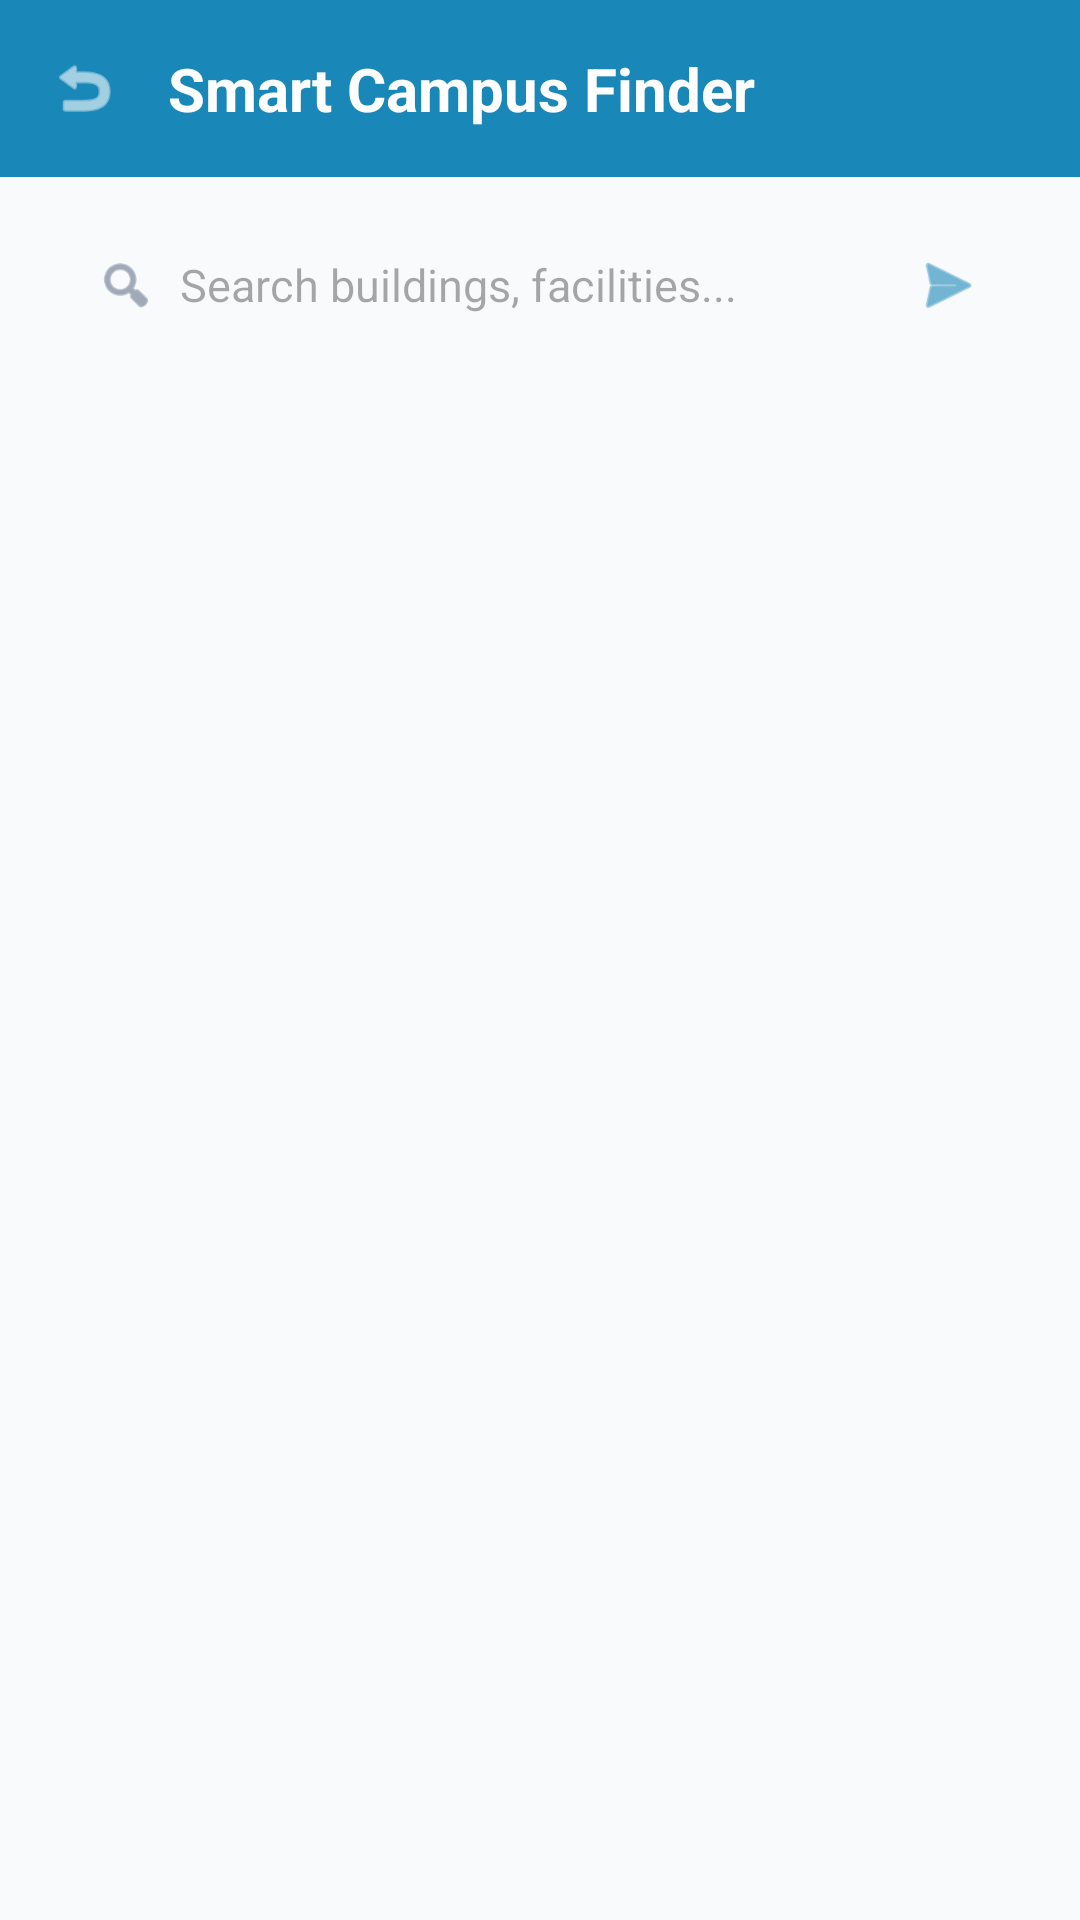

Write the Android layout XML for this screen, with the resource values it uses.
<!-- AndroidManifest.xml: application theme Theme.AiGuidance_bot -->
<!-- res/layout/activity_campus_finder.xml -->
<?xml version="1.0" encoding="utf-8"?>
<androidx.constraintlayout.widget.ConstraintLayout xmlns:android="http://schemas.android.com/apk/res/android"
    xmlns:app="http://schemas.android.com/apk/res-auto"
    xmlns:tools="http://schemas.android.com/tools"
    android:id="@+id/mainFinderLayout"
    android:layout_width="match_parent"
    android:layout_height="match_parent"
    android:background="#F8FAFC">

    
    <LinearLayout
        android:id="@+id/headerLayoutFinder"
        android:layout_width="0dp"
        android:layout_height="wrap_content"
        android:background="#1987b8"
        android:gravity="center_vertical"
        android:orientation="horizontal"
        android:padding="16dp"
        app:layout_constraintEnd_toEndOf="parent"
        app:layout_constraintStart_toStartOf="parent"
        app:layout_constraintTop_toTopOf="parent">

        <ImageView
            android:id="@+id/btnBackFinder"
            android:layout_width="24dp"
            android:layout_height="24dp"
            android:src="@android:drawable/ic_menu_revert"
            app:tint="@android:color/white" />

        <TextView
            android:layout_width="wrap_content"
            android:layout_height="wrap_content"
            android:layout_marginStart="16dp"
            android:text="Smart Campus Finder"
            android:textColor="@android:color/white"
            android:textSize="20sp"
            android:textStyle="bold" />

    </LinearLayout>

    
    <LinearLayout
        android:id="@+id/searchBarContainer"
        android:layout_width="0dp"
        android:layout_height="wrap_content"
        android:layout_margin="16dp"
        android:background="@drawable/bg_input_container"
        android:gravity="center_vertical"
        android:orientation="horizontal"
        android:paddingHorizontal="16dp"
        android:paddingVertical="8dp"
        app:layout_constraintEnd_toEndOf="parent"
        app:layout_constraintStart_toStartOf="parent"
        app:layout_constraintTop_toBottomOf="@id/headerLayoutFinder">

        <ImageView
            android:layout_width="20dp"
            android:layout_height="20dp"
            android:src="@android:drawable/ic_menu_search"
            app:tint="#64748B" />

        <EditText
            android:id="@+id/etSearchQuery"
            android:layout_width="0dp"
            android:layout_height="wrap_content"
            android:layout_weight="1"
            android:layout_marginStart="8dp"
            android:background="@android:color/transparent"
            android:hint="Search buildings, facilities..."
            android:maxLines="1"
            android:textSize="15sp" />

        <ImageView
            android:id="@+id/btnSearch"
            android:layout_width="24dp"
            android:layout_height="24dp"
            android:background="?attr/selectableItemBackground"
            android:src="@android:drawable/ic_menu_send"
            app:tint="#1987b8" />
    </LinearLayout>

    
    <ProgressBar
        android:id="@+id/progressBarFinder"
        android:layout_width="wrap_content"
        android:layout_height="wrap_content"
        android:visibility="gone"
        app:layout_constraintBottom_toBottomOf="parent"
        app:layout_constraintEnd_toEndOf="parent"
        app:layout_constraintStart_toStartOf="parent"
        app:layout_constraintTop_toBottomOf="@id/searchBarContainer" />

    
    <TextView
        android:id="@+id/tvErrorFinder"
        android:layout_width="wrap_content"
        android:layout_height="wrap_content"
        android:textColor="#EF4444"
        android:visibility="gone"
        app:layout_constraintBottom_toBottomOf="parent"
        app:layout_constraintEnd_toEndOf="parent"
        app:layout_constraintStart_toStartOf="parent"
        app:layout_constraintTop_toBottomOf="@id/searchBarContainer" />

    
    <androidx.recyclerview.widget.RecyclerView
        android:id="@+id/rvRecommendations"
        android:layout_width="0dp"
        android:layout_height="0dp"
        android:layout_marginTop="8dp"
        android:clipToPadding="false"
        android:paddingBottom="100dp"
        app:layout_constraintBottom_toBottomOf="parent"
        app:layout_constraintEnd_toEndOf="parent"
        app:layout_constraintStart_toStartOf="parent"
        app:layout_constraintTop_toBottomOf="@id/searchBarContainer" />

    
    <androidx.cardview.widget.CardView
        android:id="@+id/cvRoutePreview"
        android:layout_width="0dp"
        android:layout_height="wrap_content"
        android:layout_margin="16dp"
        android:visibility="gone"
        app:cardCornerRadius="16dp"
        app:cardElevation="12dp"
        app:layout_constraintBottom_toBottomOf="parent"
        app:layout_constraintEnd_toEndOf="parent"
        app:layout_constraintStart_toStartOf="parent">

        <LinearLayout
            android:layout_width="match_parent"
            android:layout_height="wrap_content"
            android:background="#1987b8"
            android:orientation="vertical"
            android:padding="16dp">

            <LinearLayout
                android:layout_width="match_parent"
                android:layout_height="wrap_content"
                android:gravity="center_vertical"
                android:orientation="horizontal">

                <TextView
                    android:id="@+id/tvPreviewTitle"
                    android:layout_width="0dp"
                    android:layout_height="wrap_content"
                    android:layout_weight="1"
                    android:text="Route Preview"
                    android:textColor="@android:color/white"
                    android:textSize="18sp"
                    android:textStyle="bold" />

                <ImageView
                    android:id="@+id/btnClosePreview"
                    android:layout_width="24dp"
                    android:layout_height="24dp"
                    android:background="?attr/selectableItemBackgroundBorderless"
                    android:src="@drawable/ic_close"
                    app:tint="@android:color/white" />
            </LinearLayout>

            <TextView
                android:id="@+id/tvPreviewDetails"
                android:layout_width="match_parent"
                android:layout_height="wrap_content"
                android:layout_marginTop="8dp"
                android:textColor="#E0F2FE"
                android:textSize="14sp"
                tools:text="Main Entrance to Library\n120m (3 mins)" />

            <Button
                android:id="@+id/btnStartNavigation"
                android:layout_width="match_parent"
                android:layout_height="wrap_content"
                android:layout_marginTop="12dp"
                android:backgroundTint="@android:color/white"
                android:text="Start Navigation"
                android:textColor="#1987b8" />
        </LinearLayout>
    </androidx.cardview.widget.CardView>

</androidx.constraintlayout.widget.ConstraintLayout>
<!-- resources referenced by this layout -->
<resources>
  <style name="Theme.AiGuidance_bot" parent="Base.Theme.AiGuidance_bot" />
  <style name="Base.Theme.AiGuidance_bot" parent="Theme.Material3.DayNight.NoActionBar">
          
          
      </style>
</resources>
